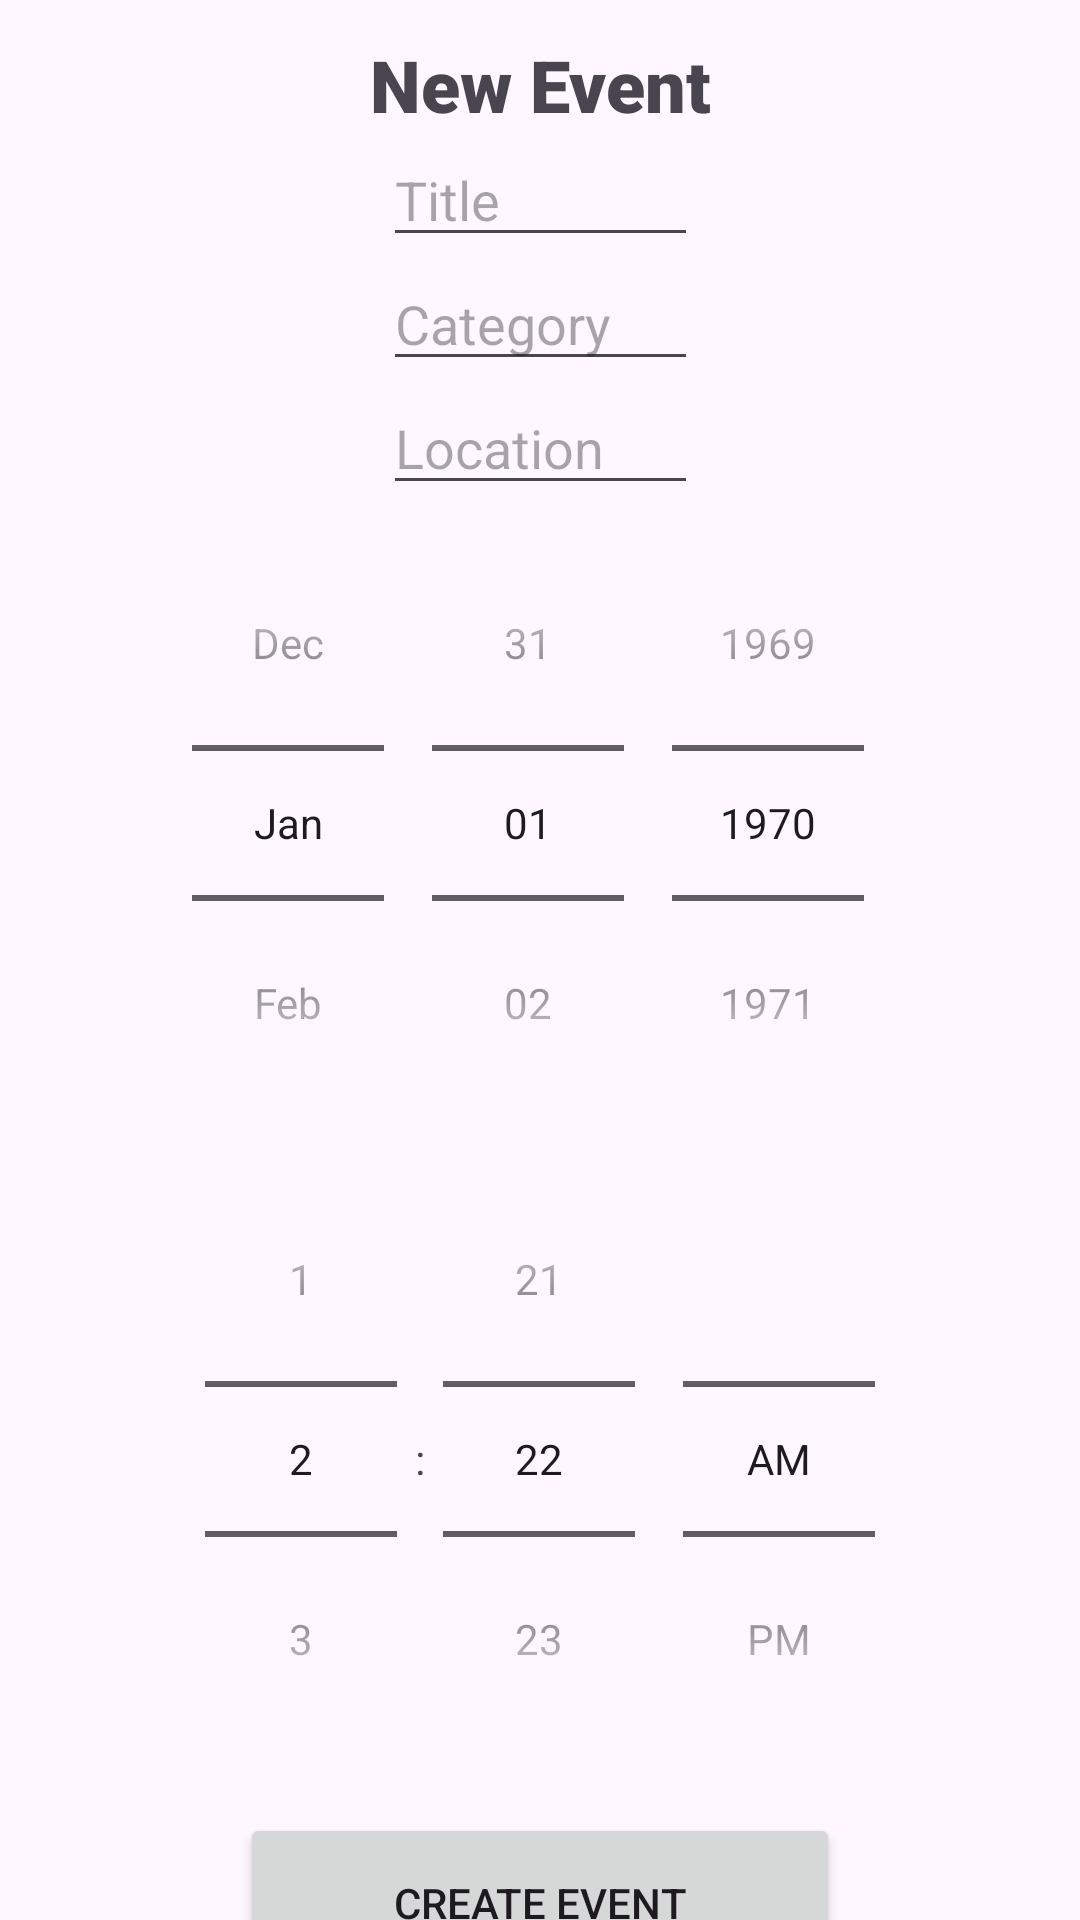

Produce the Android XML layout that renders to this screen, including the resource entries it uses.
<!-- AndroidManifest.xml: application theme Theme.SIT305Ass2 -->
<!-- res/layout/fragment_new_event.xml -->
<?xml version="1.0" encoding="utf-8"?>
<androidx.constraintlayout.widget.ConstraintLayout xmlns:android="http://schemas.android.com/apk/res/android"
    xmlns:app="http://schemas.android.com/apk/res-auto"
    xmlns:tools="http://schemas.android.com/tools"
    android:id="@+id/newEventFragment"
    android:layout_width="match_parent"
    android:layout_height="match_parent"
    tools:context=".NewEventFragment">

    <TextView
        android:id="@+id/newEventTitle"
        android:layout_width="wrap_content"
        android:layout_height="wrap_content"
        android:layout_margin="12dp"
        android:fontFamily="sans-serif-black"
        android:text="New Event"
        android:textSize="24sp"
        app:layout_constraintEnd_toEndOf="parent"
        app:layout_constraintStart_toStartOf="parent"
        app:layout_constraintTop_toTopOf="parent" />
    
    <EditText
        android:id="@+id/inputTitle"
        android:layout_width="wrap_content"
        android:layout_height="wrap_content"
        android:minEms="5"
        android:maxLength="24"
        android:inputType="textAutoCorrect"
        android:hint="Title"
        app:layout_constraintEnd_toEndOf="parent"
        app:layout_constraintStart_toStartOf="parent"
        app:layout_constraintTop_toBottomOf="@id/newEventTitle" />
    <EditText
        android:id="@+id/inputCategory"
        android:layout_width="wrap_content"
        android:layout_height="wrap_content"
        android:minEms="5"
        android:maxLength="24"
        android:inputType="textAutoCorrect"
        android:hint="Category"
        app:layout_constraintTop_toBottomOf="@+id/inputTitle"
        app:layout_constraintStart_toStartOf="parent"
        app:layout_constraintEnd_toEndOf="parent"/>

    <EditText
        android:id="@+id/inputLocation"
        android:layout_width="wrap_content"
        android:layout_height="wrap_content"
        android:minEms="5"
        android:maxLength="24"
        android:inputType="textAutoCorrect"
        android:hint="Location"
        app:layout_constraintStart_toStartOf="parent"
        app:layout_constraintEnd_toEndOf="parent"
        app:layout_constraintTop_toBottomOf="@id/inputCategory" />

    <DatePicker
        android:id="@+id/inputeDate"
        android:layout_width="wrap_content"
        android:layout_height="wrap_content"
        android:datePickerMode="spinner"
        android:calendarViewShown="false"
        app:layout_constraintEnd_toEndOf="parent"
        app:layout_constraintStart_toStartOf="parent"
        app:layout_constraintTop_toBottomOf="@+id/inputLocation" />

    <TimePicker
        android:id="@+id/inputTime"
        android:layout_width="wrap_content"
        android:layout_height="wrap_content"
        android:timePickerMode="spinner"
        app:layout_constraintEnd_toEndOf="parent"
        app:layout_constraintStart_toStartOf="parent"
        app:layout_constraintTop_toBottomOf="@+id/inputeDate" />
    <Button
        android:id="@+id/createEvent"
        android:layout_width="200dp"
        android:layout_height="60dp"
        android:layout_margin="12dp"
        android:text="Create Event"
        app:layout_constraintTop_toBottomOf="@id/inputTime"
        app:layout_constraintStart_toStartOf="parent"
        app:layout_constraintEnd_toEndOf="parent"/>

</androidx.constraintlayout.widget.ConstraintLayout>
<!-- resources referenced by this layout -->
<resources>
  <style name="Theme.SIT305Ass2" parent="Base.Theme.SIT305Ass2" />
  <style name="Base.Theme.SIT305Ass2" parent="Theme.Material3.DayNight.NoActionBar">
          
          
      </style>
</resources>
